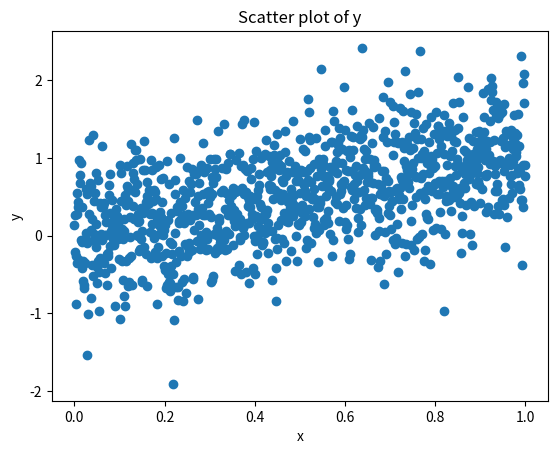

Write Python code to recreate this figure. (Note: this script raises an exception after producing the figure.)
import numpy as np
from numpy.linalg import inv
import matplotlib.pyplot as mat
x=range(0,1000)
x=[i*1.0/999 for i in x]
e=np.random.normal(0,0.5,1000)
y=[]
for i in range(0,len(x)):
    y.append(x[i]+e[i])
mat.figure()
mat.scatter(x,y)
mat.title('Scatter plot of y')
mat.xlabel('x')
mat.ylabel('y')
mat.hold(True)



#same mehod as computing least square problem
a=(np.matmul(np.transpose(x),y)+np.matmul(np.transpose(y),x))*1.0/(2*np.matmul(np.transpose(x),x))
f=[a*i for i in x]
mat.plot(x,f,linewidth=3.0,color='r')

y2=[]
for i in range(0,len(x)):
    y2.append(30*(x[i]-0.25)**2*(x[i]-0.75)**2+e[i])
mat.figure()
mat.scatter(x,y2)
mat.hold(True)

X=np.empty([len(x),5],float)
for i in range(0,len(x)):
    for j in range(0,5):
        X[i,j]=x[i]**(j)
y2=np.reshape(y2,[len(y2),1])
a_ls=np.matmul(np.matmul(inv(np.matmul(np.transpose(X),X)),np.transpose(X)),y2)
f2=[a_ls[0]+a_ls[1]*i+a_ls[2]*i**2+a_ls[3]*i**3+a_ls[4]*i**4 for i in x]
mat.plot(x,f2,linewidth=3.0,color='r')
mat.show()

